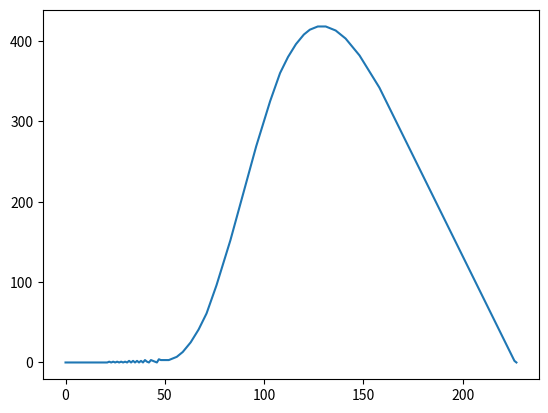

Python code for this plot:
import numpy as  np
import matplotlib.pyplot as plt

class Queue:
    def __init__(self,total, minutes, type , mu, std):
        self.type = type
        self.total = total
        self.minutes = minutes
        self.mu = mu 
        self.std = std

    def time(self):
        time = list(range(0,self.minutes+1))
        return time 
    
    def distribution(self):
        
        if self.type == 'Normal':
            f1= 1/(self.std * (2*np.pi)**(1/2))
            norm = []
            for i in self.time():
                norm.append(f1* np.exp(-0.5 * ((i-self.mu)/self.std)**2 ))

            norm = [ int(i * self.total) for i in norm]
            scale  = self.total/sum(norm)
            norm = [ int(i * scale) for i in norm]
            
            return norm
        
        elif self.distribution != 'Normal':
            return 'Error Distribution'
        
    def len_queue(self, server):
        
        len_line = []
        distr = self.distribution() 
        len_line.append(distr[0])

        i=1
        validation = False

        # print(i)
        while validation == False:
            # print()
            if i <= (len(distr)-1):
                if len_line[i-1] <= 0:
                    add =  distr[i]
                    len_line.append(add)
                else:
                    add = len_line[i-1]+ distr[i] - server
                    if add < 0:
                        add=0
                    len_line.append(add)
            else:
                if len_line[i-1] <= 0:
                    validation = True
                else :
                    add = len_line[i-1] - server
                    if add < 0:
                        add =0 
                    len_line.append(add)            
            i = i+1

        return len_line 


hour = 3 
minutes = 3*60

test = Queue(1000,minutes,'Normal',minutes/2, 30)

line = test.len_queue(5)

plt.plot(list(range(0, len(line))),line)
plt.show()
    


